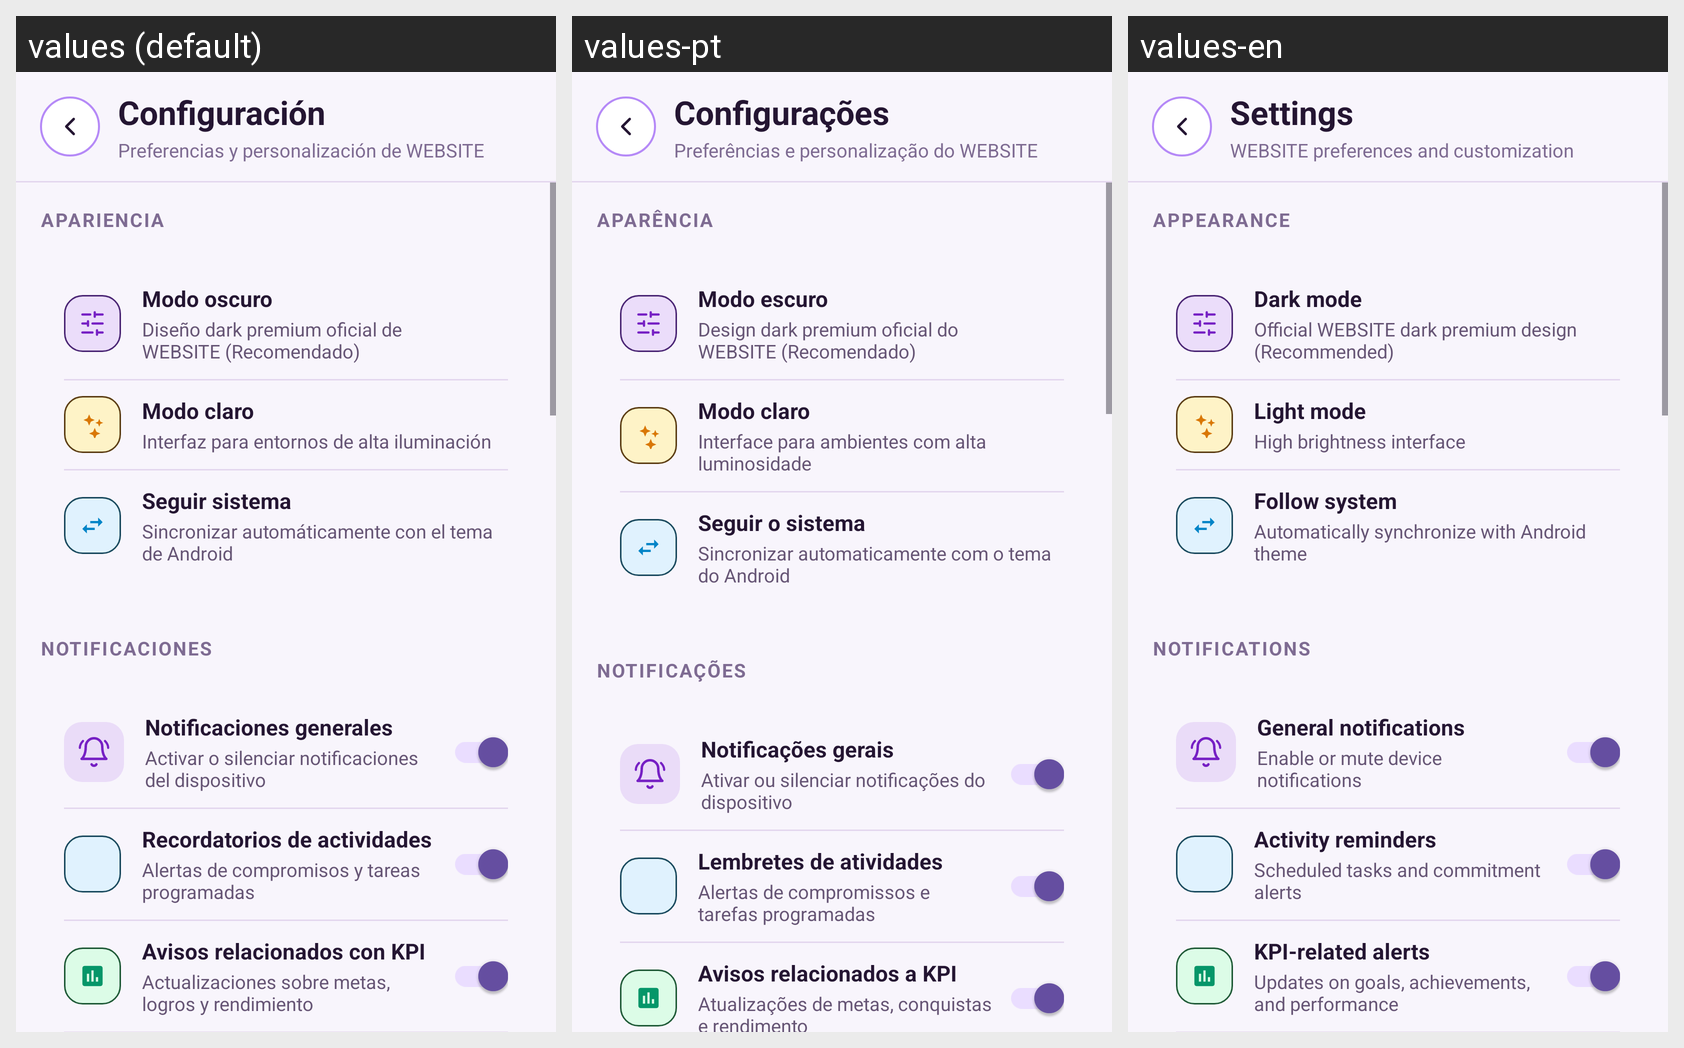

This grid shows one Android layout under several languages. Give, for every string resource on the screen, its name, the default text and each shown locale's text.
Android screen res/layout/settings_activity_main.xml rendered under 3 locales, left to right: values (default), values-pt, values-en. Device: Nexus 5 (rendered at 1080×1920; each locale shown at half size, 540×960, under a caption strip naming it); theme Theme.KPIWeb.
Strings drawn on this screen, with the default value and each locale's value (text and hints the layout hard-codes, and strings that could not be matched under every locale, appear in the picture but are not listed):

settings_screen_title
  values: Configuración
  values-pt: Configurações
  values-en: Settings

settings_screen_sub
  values: Preferencias y personalización de WEBSITE
  values-pt: Preferências e personalização do WEBSITE
  values-en: WEBSITE preferences and customization

settings_section_appearance
  values: APARIENCIA
  values-pt: APARÊNCIA
  values-en: APPEARANCE

settings_theme_dark_title
  values: Modo oscuro
  values-pt: Modo escuro
  values-en: Dark mode

settings_theme_dark_desc
  values: Diseño dark premium oficial de WEBSITE (Recomendado)
  values-pt: Design dark premium oficial do WEBSITE (Recomendado)
  values-en: Official WEBSITE dark premium design (Recommended)

settings_theme_light_title
  values: Modo claro
  values-pt: Modo claro
  values-en: Light mode

settings_theme_light_desc
  values: Interfaz para entornos de alta iluminación
  values-pt: Interface para ambientes com alta luminosidade
  values-en: High brightness interface

settings_theme_system_title
  values: Seguir sistema
  values-pt: Seguir o sistema
  values-en: Follow system

settings_theme_system_desc
  values: Sincronizar automáticamente con el tema de Android
  values-pt: Sincronizar automaticamente com o tema do Android
  values-en: Automatically synchronize with Android theme

settings_section_notifications
  values: NOTIFICACIONES
  values-pt: NOTIFICAÇÕES
  values-en: NOTIFICATIONS

settings_notif_master_title
  values: Notificaciones generales
  values-pt: Notificações gerais
  values-en: General notifications

settings_notif_master_desc
  values: Activar o silenciar notificaciones del dispositivo
  values-pt: Ativar ou silenciar notificações do dispositivo
  values-en: Enable or mute device notifications

settings_notif_reminders_title
  values: Recordatorios de actividades
  values-pt: Lembretes de atividades
  values-en: Activity reminders

settings_notif_reminders_desc
  values: Alertas de compromisos y tareas programadas
  values-pt: Alertas de compromissos e tarefas programadas
  values-en: Scheduled tasks and commitment alerts

settings_notif_kpi_title
  values: Avisos relacionados con KPI
  values-pt: Avisos relacionados a KPI
  values-en: KPI-related alerts

settings_notif_kpi_desc
  values: Actualizaciones sobre metas, logros y rendimiento
  values-pt: Atualizações de metas, conquistas e rendimento
  values-en: Updates on goals, achievements, and performance
